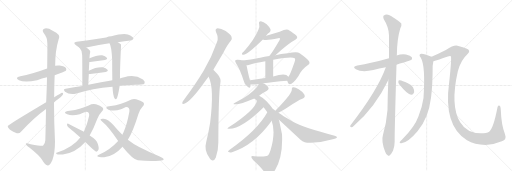
t = 0.00 s
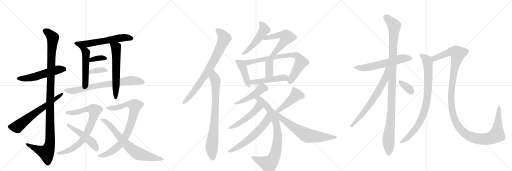
t = 5.11 s
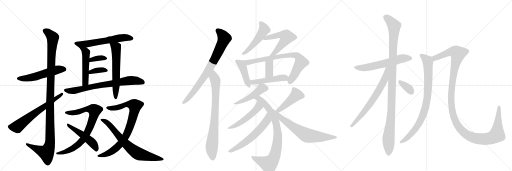
t = 10.22 s
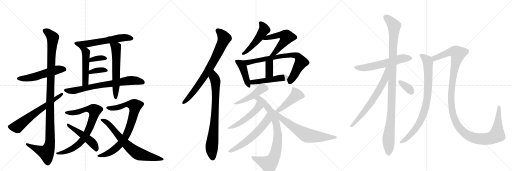
t = 15.33 s
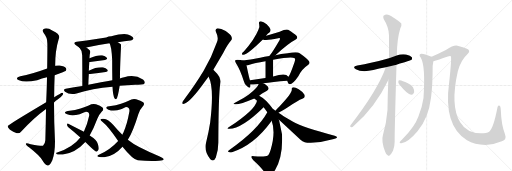
t = 20.44 s
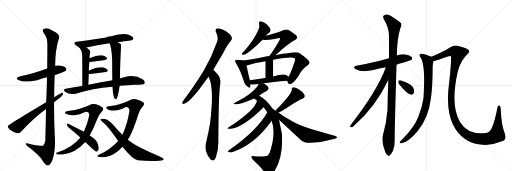
t = 25.55 s

The animated SVG that drew these frames (rendered in a browser with its animation timeline set to each time). Animation: 33 CSS @keyframes rules; one cycle of 25.55 s.

<svg version="1.1" viewBox="0 0 3072 1024" xmlns="http://www.w3.org/2000/svg">
  <g stroke="lightgray" stroke-dasharray="1,1" stroke-width="1" transform="scale(4, 4)">
    <line x1="0" y1="0" x2="256" y2="256"></line>
    <line x1="256" y1="0" x2="0" y2="256"></line>
    <line x1="128" y1="0" x2="128" y2="256"></line>
    <line x1="0" y1="128" x2="256" y2="128"></line>
    <line x1="256" y1="0" x2="512" y2="256"></line>
    <line x1="512" y1="0" x2="256" y2="256"></line>
    <line x1="384" y1="0" x2="384" y2="256"></line>
    <line x1="256" y1="128" x2="512" y2="128"></line>
    <line x1="512" y1="0" x2="768" y2="256"></line>
    <line x1="768" y1="0" x2="512" y2="256"></line>
    <line x1="640" y1="0" x2="640" y2="256"></line>
    <line x1="512" y1="128" x2="768" y2="128"></line>
  </g>
<g transform="scale(1, -1) translate(0, -850)">
   <style type="text/css">
    @keyframes keyframes0 {
      from {
       stroke: black;
       stroke-dashoffset: 538;
       stroke-width: 128;
       }
       64% {
       animation-timing-function: step-end;
       stroke: black;
       stroke-dashoffset: 0;
       stroke-width: 128;
       }
       to {
       stroke: black;
       stroke-width: 1024;
       }
       }
       #make-me-a-hanzi-animation-0 {
         animation: keyframes0 0.687826s both;
         animation-delay: 0.000000s;
         animation-timing-function: linear;
       }
    @keyframes keyframes1 {
      from {
       stroke: black;
       stroke-dashoffset: 1138;
       stroke-width: 128;
       }
       79% {
       animation-timing-function: step-end;
       stroke: black;
       stroke-dashoffset: 0;
       stroke-width: 128;
       }
       to {
       stroke: black;
       stroke-width: 1024;
       }
       }
       #make-me-a-hanzi-animation-1 {
         animation: keyframes1 1.176107s both;
         animation-delay: 0.687826s;
         animation-timing-function: linear;
       }
    @keyframes keyframes2 {
      from {
       stroke: black;
       stroke-dashoffset: 641;
       stroke-width: 128;
       }
       68% {
       animation-timing-function: step-end;
       stroke: black;
       stroke-dashoffset: 0;
       stroke-width: 128;
       }
       to {
       stroke: black;
       stroke-width: 1024;
       }
       }
       #make-me-a-hanzi-animation-2 {
         animation: keyframes2 0.771647s both;
         animation-delay: 1.863932s;
         animation-timing-function: linear;
       }
    @keyframes keyframes3 {
      from {
       stroke: black;
       stroke-dashoffset: 596;
       stroke-width: 128;
       }
       66% {
       animation-timing-function: step-end;
       stroke: black;
       stroke-dashoffset: 0;
       stroke-width: 128;
       }
       to {
       stroke: black;
       stroke-width: 1024;
       }
       }
       #make-me-a-hanzi-animation-3 {
         animation: keyframes3 0.735026s both;
         animation-delay: 2.635579s;
         animation-timing-function: linear;
       }
    @keyframes keyframes4 {
      from {
       stroke: black;
       stroke-dashoffset: 491;
       stroke-width: 128;
       }
       62% {
       animation-timing-function: step-end;
       stroke: black;
       stroke-dashoffset: 0;
       stroke-width: 128;
       }
       to {
       stroke: black;
       stroke-width: 1024;
       }
       }
       #make-me-a-hanzi-animation-4 {
         animation: keyframes4 0.649577s both;
         animation-delay: 3.370605s;
         animation-timing-function: linear;
       }
    @keyframes keyframes5 {
      from {
       stroke: black;
       stroke-dashoffset: 599;
       stroke-width: 128;
       }
       66% {
       animation-timing-function: step-end;
       stroke: black;
       stroke-dashoffset: 0;
       stroke-width: 128;
       }
       to {
       stroke: black;
       stroke-width: 1024;
       }
       }
       #make-me-a-hanzi-animation-5 {
         animation: keyframes5 0.737467s both;
         animation-delay: 4.020182s;
         animation-timing-function: linear;
       }
    @keyframes keyframes6 {
      from {
       stroke: black;
       stroke-dashoffset: 357;
       stroke-width: 128;
       }
       54% {
       animation-timing-function: step-end;
       stroke: black;
       stroke-dashoffset: 0;
       stroke-width: 128;
       }
       to {
       stroke: black;
       stroke-width: 1024;
       }
       }
       #make-me-a-hanzi-animation-6 {
         animation: keyframes6 0.540527s both;
         animation-delay: 4.757650s;
         animation-timing-function: linear;
       }
    @keyframes keyframes7 {
      from {
       stroke: black;
       stroke-dashoffset: 362;
       stroke-width: 128;
       }
       54% {
       animation-timing-function: step-end;
       stroke: black;
       stroke-dashoffset: 0;
       stroke-width: 128;
       }
       to {
       stroke: black;
       stroke-width: 1024;
       }
       }
       #make-me-a-hanzi-animation-7 {
         animation: keyframes7 0.544596s both;
         animation-delay: 5.298177s;
         animation-timing-function: linear;
       }
    @keyframes keyframes8 {
      from {
       stroke: black;
       stroke-dashoffset: 728;
       stroke-width: 128;
       }
       70% {
       animation-timing-function: step-end;
       stroke: black;
       stroke-dashoffset: 0;
       stroke-width: 128;
       }
       to {
       stroke: black;
       stroke-width: 1024;
       }
       }
       #make-me-a-hanzi-animation-8 {
         animation: keyframes8 0.842448s both;
         animation-delay: 5.842773s;
         animation-timing-function: linear;
       }
    @keyframes keyframes9 {
      from {
       stroke: black;
       stroke-dashoffset: 799;
       stroke-width: 128;
       }
       72% {
       animation-timing-function: step-end;
       stroke: black;
       stroke-dashoffset: 0;
       stroke-width: 128;
       }
       to {
       stroke: black;
       stroke-width: 1024;
       }
       }
       #make-me-a-hanzi-animation-9 {
         animation: keyframes9 0.900228s both;
         animation-delay: 6.685221s;
         animation-timing-function: linear;
       }
    @keyframes keyframes10 {
      from {
       stroke: black;
       stroke-dashoffset: 487;
       stroke-width: 128;
       }
       61% {
       animation-timing-function: step-end;
       stroke: black;
       stroke-dashoffset: 0;
       stroke-width: 128;
       }
       to {
       stroke: black;
       stroke-width: 1024;
       }
       }
       #make-me-a-hanzi-animation-10 {
         animation: keyframes10 0.646322s both;
         animation-delay: 7.585449s;
         animation-timing-function: linear;
       }
    @keyframes keyframes11 {
      from {
       stroke: black;
       stroke-dashoffset: 824;
       stroke-width: 128;
       }
       73% {
       animation-timing-function: step-end;
       stroke: black;
       stroke-dashoffset: 0;
       stroke-width: 128;
       }
       to {
       stroke: black;
       stroke-width: 1024;
       }
       }
       #make-me-a-hanzi-animation-11 {
         animation: keyframes11 0.920573s both;
         animation-delay: 8.231771s;
         animation-timing-function: linear;
       }
    @keyframes keyframes12 {
      from {
       stroke: black;
       stroke-dashoffset: 709;
       stroke-width: 128;
       }
       70% {
       animation-timing-function: step-end;
       stroke: black;
       stroke-dashoffset: 0;
       stroke-width: 128;
       }
       to {
       stroke: black;
       stroke-width: 1024;
       }
       }
       #make-me-a-hanzi-animation-12 {
         animation: keyframes12 0.826986s both;
         animation-delay: 9.152344s;
         animation-timing-function: linear;
       }
    @keyframes keyframes13 {
      from {
       stroke: black;
       stroke-dashoffset: 773;
       stroke-width: 128;
       }
       72% {
       animation-timing-function: step-end;
       stroke: black;
       stroke-dashoffset: 0;
       stroke-width: 128;
       }
       to {
       stroke: black;
       stroke-width: 1024;
       }
       }
       #make-me-a-hanzi-animation-13 {
         animation: keyframes13 0.879069s both;
         animation-delay: 9.979329s;
         animation-timing-function: linear;
       }
    @keyframes keyframes14 {
      from {
       stroke: black;
       stroke-dashoffset: 781;
       stroke-width: 128;
       }
       72% {
       animation-timing-function: step-end;
       stroke: black;
       stroke-dashoffset: 0;
       stroke-width: 128;
       }
       to {
       stroke: black;
       stroke-width: 1024;
       }
       }
       #make-me-a-hanzi-animation-14 {
         animation: keyframes14 0.885579s both;
         animation-delay: 10.858398s;
         animation-timing-function: linear;
       }
    @keyframes keyframes15 {
      from {
       stroke: black;
       stroke-dashoffset: 495;
       stroke-width: 128;
       }
       62% {
       animation-timing-function: step-end;
       stroke: black;
       stroke-dashoffset: 0;
       stroke-width: 128;
       }
       to {
       stroke: black;
       stroke-width: 1024;
       }
       }
       #make-me-a-hanzi-animation-15 {
         animation: keyframes15 0.652832s both;
         animation-delay: 11.743978s;
         animation-timing-function: linear;
       }
    @keyframes keyframes16 {
      from {
       stroke: black;
       stroke-dashoffset: 547;
       stroke-width: 128;
       }
       64% {
       animation-timing-function: step-end;
       stroke: black;
       stroke-dashoffset: 0;
       stroke-width: 128;
       }
       to {
       stroke: black;
       stroke-width: 1024;
       }
       }
       #make-me-a-hanzi-animation-16 {
         animation: keyframes16 0.695150s both;
         animation-delay: 12.396810s;
         animation-timing-function: linear;
       }
    @keyframes keyframes17 {
      from {
       stroke: black;
       stroke-dashoffset: 427;
       stroke-width: 128;
       }
       58% {
       animation-timing-function: step-end;
       stroke: black;
       stroke-dashoffset: 0;
       stroke-width: 128;
       }
       to {
       stroke: black;
       stroke-width: 1024;
       }
       }
       #make-me-a-hanzi-animation-17 {
         animation: keyframes17 0.597493s both;
         animation-delay: 13.091960s;
         animation-timing-function: linear;
       }
    @keyframes keyframes18 {
      from {
       stroke: black;
       stroke-dashoffset: 764;
       stroke-width: 128;
       }
       71% {
       animation-timing-function: step-end;
       stroke: black;
       stroke-dashoffset: 0;
       stroke-width: 128;
       }
       to {
       stroke: black;
       stroke-width: 1024;
       }
       }
       #make-me-a-hanzi-animation-18 {
         animation: keyframes18 0.871745s both;
         animation-delay: 13.689453s;
         animation-timing-function: linear;
       }
    @keyframes keyframes19 {
      from {
       stroke: black;
       stroke-dashoffset: 362;
       stroke-width: 128;
       }
       54% {
       animation-timing-function: step-end;
       stroke: black;
       stroke-dashoffset: 0;
       stroke-width: 128;
       }
       to {
       stroke: black;
       stroke-width: 1024;
       }
       }
       #make-me-a-hanzi-animation-19 {
         animation: keyframes19 0.544596s both;
         animation-delay: 14.561198s;
         animation-timing-function: linear;
       }
    @keyframes keyframes20 {
      from {
       stroke: black;
       stroke-dashoffset: 478;
       stroke-width: 128;
       }
       61% {
       animation-timing-function: step-end;
       stroke: black;
       stroke-dashoffset: 0;
       stroke-width: 128;
       }
       to {
       stroke: black;
       stroke-width: 1024;
       }
       }
       #make-me-a-hanzi-animation-20 {
         animation: keyframes20 0.638997s both;
         animation-delay: 15.105794s;
         animation-timing-function: linear;
       }
    @keyframes keyframes21 {
      from {
       stroke: black;
       stroke-dashoffset: 466;
       stroke-width: 128;
       }
       60% {
       animation-timing-function: step-end;
       stroke: black;
       stroke-dashoffset: 0;
       stroke-width: 128;
       }
       to {
       stroke: black;
       stroke-width: 1024;
       }
       }
       #make-me-a-hanzi-animation-21 {
         animation: keyframes21 0.629232s both;
         animation-delay: 15.744792s;
         animation-timing-function: linear;
       }
    @keyframes keyframes22 {
      from {
       stroke: black;
       stroke-dashoffset: 826;
       stroke-width: 128;
       }
       73% {
       animation-timing-function: step-end;
       stroke: black;
       stroke-dashoffset: 0;
       stroke-width: 128;
       }
       to {
       stroke: black;
       stroke-width: 1024;
       }
       }
       #make-me-a-hanzi-animation-22 {
         animation: keyframes22 0.922201s both;
         animation-delay: 16.374023s;
         animation-timing-function: linear;
       }
    @keyframes keyframes23 {
      from {
       stroke: black;
       stroke-dashoffset: 501;
       stroke-width: 128;
       }
       62% {
       animation-timing-function: step-end;
       stroke: black;
       stroke-dashoffset: 0;
       stroke-width: 128;
       }
       to {
       stroke: black;
       stroke-width: 1024;
       }
       }
       #make-me-a-hanzi-animation-23 {
         animation: keyframes23 0.657715s both;
         animation-delay: 17.296224s;
         animation-timing-function: linear;
       }
    @keyframes keyframes24 {
      from {
       stroke: black;
       stroke-dashoffset: 589;
       stroke-width: 128;
       }
       66% {
       animation-timing-function: step-end;
       stroke: black;
       stroke-dashoffset: 0;
       stroke-width: 128;
       }
       to {
       stroke: black;
       stroke-width: 1024;
       }
       }
       #make-me-a-hanzi-animation-24 {
         animation: keyframes24 0.729329s both;
         animation-delay: 17.953939s;
         animation-timing-function: linear;
       }
    @keyframes keyframes25 {
      from {
       stroke: black;
       stroke-dashoffset: 444;
       stroke-width: 128;
       }
       59% {
       animation-timing-function: step-end;
       stroke: black;
       stroke-dashoffset: 0;
       stroke-width: 128;
       }
       to {
       stroke: black;
       stroke-width: 1024;
       }
       }
       #make-me-a-hanzi-animation-25 {
         animation: keyframes25 0.611328s both;
         animation-delay: 18.683268s;
         animation-timing-function: linear;
       }
    @keyframes keyframes26 {
      from {
       stroke: black;
       stroke-dashoffset: 680;
       stroke-width: 128;
       }
       69% {
       animation-timing-function: step-end;
       stroke: black;
       stroke-dashoffset: 0;
       stroke-width: 128;
       }
       to {
       stroke: black;
       stroke-width: 1024;
       }
       }
       #make-me-a-hanzi-animation-26 {
         animation: keyframes26 0.803385s both;
         animation-delay: 19.294596s;
         animation-timing-function: linear;
       }
    @keyframes keyframes27 {
      from {
       stroke: black;
       stroke-dashoffset: 592;
       stroke-width: 128;
       }
       66% {
       animation-timing-function: step-end;
       stroke: black;
       stroke-dashoffset: 0;
       stroke-width: 128;
       }
       to {
       stroke: black;
       stroke-width: 1024;
       }
       }
       #make-me-a-hanzi-animation-27 {
         animation: keyframes27 0.731771s both;
         animation-delay: 20.097982s;
         animation-timing-function: linear;
       }
    @keyframes keyframes28 {
      from {
       stroke: black;
       stroke-dashoffset: 1095;
       stroke-width: 128;
       }
       78% {
       animation-timing-function: step-end;
       stroke: black;
       stroke-dashoffset: 0;
       stroke-width: 128;
       }
       to {
       stroke: black;
       stroke-width: 1024;
       }
       }
       #make-me-a-hanzi-animation-28 {
         animation: keyframes28 1.141113s both;
         animation-delay: 20.829753s;
         animation-timing-function: linear;
       }
    @keyframes keyframes29 {
      from {
       stroke: black;
       stroke-dashoffset: 673;
       stroke-width: 128;
       }
       69% {
       animation-timing-function: step-end;
       stroke: black;
       stroke-dashoffset: 0;
       stroke-width: 128;
       }
       to {
       stroke: black;
       stroke-width: 1024;
       }
       }
       #make-me-a-hanzi-animation-29 {
         animation: keyframes29 0.797689s both;
         animation-delay: 21.970866s;
         animation-timing-function: linear;
       }
    @keyframes keyframes30 {
      from {
       stroke: black;
       stroke-dashoffset: 345;
       stroke-width: 128;
       }
       53% {
       animation-timing-function: step-end;
       stroke: black;
       stroke-dashoffset: 0;
       stroke-width: 128;
       }
       to {
       stroke: black;
       stroke-width: 1024;
       }
       }
       #make-me-a-hanzi-animation-30 {
         animation: keyframes30 0.530762s both;
         animation-delay: 22.768555s;
         animation-timing-function: linear;
       }
    @keyframes keyframes31 {
      from {
       stroke: black;
       stroke-dashoffset: 848;
       stroke-width: 128;
       }
       73% {
       animation-timing-function: step-end;
       stroke: black;
       stroke-dashoffset: 0;
       stroke-width: 128;
       }
       to {
       stroke: black;
       stroke-width: 1024;
       }
       }
       #make-me-a-hanzi-animation-31 {
         animation: keyframes31 0.940104s both;
         animation-delay: 23.299316s;
         animation-timing-function: linear;
       }
    @keyframes keyframes32 {
      from {
       stroke: black;
       stroke-dashoffset: 1297;
       stroke-width: 128;
       }
       81% {
       animation-timing-function: step-end;
       stroke: black;
       stroke-dashoffset: 0;
       stroke-width: 128;
       }
       to {
       stroke: black;
       stroke-width: 1024;
       }
       }
       #make-me-a-hanzi-animation-32 {
         animation: keyframes32 1.305501s both;
         animation-delay: 24.239421s;
         animation-timing-function: linear;
       }
</style>
<path d="M 328 400 Q 392 424 394 425 Q 401 434 396 442 Q 389 454 358 458 Q 345 459 331 457 L 283 440 Q 190 406 122 393 Q 85 383 114 369 Q 150 354 223 370 Q 251 379 282 387 L 328 400 Z" fill="lightgray"></path> 
<path d="M 276 197 Q 275 113 272 9 Q 271 -13 258 -23 Q 252 -27 184 -15 Q 153 -3 155 -13 Q 156 -20 176 -34 Q 237 -82 253 -109 Q 271 -140 286 -142 Q 299 -143 314 -110 Q 330 -67 330 4 Q 324 119 324 236 L 325 267 Q 325 334 328 400 L 331 457 Q 331 548 352 616 Q 368 644 316 667 Q 285 686 265 679 Q 249 673 263 651 Q 284 626 284 592 Q 285 576 283 440 L 282 387 Q 281 323 277 238 L 276 197 Z" fill="lightgray"></path> 
<path d="M 277 238 Q 48 102 46 95 Q 46 86 60 73 Q 79 60 101 52 Q 116 48 126 60 Q 199 141 276 197 L 324 236 Q 334 246 348 255 Q 367 268 377 282 Q 383 295 372 294 Q 369 294 325 267 L 277 238 Z" fill="lightgray"></path> 
<path d="M 707 598 Q 747 604 783 608 Q 793 607 801 618 Q 802 628 782 638 Q 755 659 668 633 Q 652 632 637 626 Q 588 617 460 600 Q 435 596 454 581 L 477 565 C 486 559 489 560 518 566 Q 578 579 657 591 L 707 598 Z" fill="lightgray"></path> 
<path d="M 477 565 Q 492 550 493 521 Q 494 502 494 335 C 494 305 529 312 530 342 Q 531 376 533 407 L 533 427 Q 534 455 536 479 L 537 501 Q 537 513 539 527 Q 545 542 538 550 Q 528 560 518 566 C 493 583 458 588 477 565 Z" fill="lightgray"></path> 
<path d="M 719 380 Q 720 381 720 382 Q 719 412 724 528 Q 727 582 726 584 L 721 589 Q 714 595 707 598 C 681 613 645 618 657 591 Q 669 573 673 493 Q 673 433 674 370 L 675 331 Q 678 274 688 260 Q 692 254 698 257 Q 707 263 718 336 L 719 380 Z" fill="lightgray"></path> 
<path d="M 536 479 L 540 479 L 630 491 Q 648 495 641 504 Q 632 516 613 519 Q 585 522 537 501 C 509 489 506 479 536 479 Z" fill="lightgray"></path> 
<path d="M 533 407 L 541 407 Q 593 414 634 419 Q 652 422 645 432 Q 636 444 617 447 Q 578 450 533 427 C 506 414 503 407 533 407 Z" fill="lightgray"></path> 
<path d="M 718 336 Q 761 340 812 342 Q 831 343 847 344 Q 865 345 868 352 Q 872 362 858 374 Q 806 407 745 387 Q 732 384 719 380 L 674 370 Q 643 366 606 357 L 530 342 L 494 335 Q 445 328 394 318 Q 376 315 390 301 Q 417 280 459 290 Q 552 320 675 331 L 718 336 Z" fill="lightgray"></path> 
<path d="M 538 38 Q 562 80 584 139 Q 594 164 610 181 Q 626 194 615 206 Q 603 216 576 225 Q 555 231 532 218 Q 511 209 483 200 Q 455 191 407 185 Q 394 184 390 178 Q 387 172 403 165 Q 434 153 478 166 Q 509 181 516 181 Q 538 181 535 157 Q 523 102 503 60 L 482 26 Q 436 -34 343 -64 Q 331 -68 342 -74 Q 346 -78 377 -76 Q 452 -67 512 -1 L 538 38 Z" fill="lightgray"></path> 
<path d="M 512 -1 Q 566 -55 577 -59 Q 584 -59 588 -52 Q 597 -42 587 -13 Q 581 12 538 38 L 503 60 Q 500 61 498 63 Q 441 94 410 109 Q 403 113 402 104 Q 402 95 410 88 Q 444 61 482 26 L 512 -1 Z" fill="lightgray"></path> 
<path d="M 709 5 Q 657 -52 590 -79 Q 578 -85 590 -90 Q 594 -94 625 -92 Q 685 -86 735 -29 L 767 12 Q 798 61 830 166 Q 839 193 855 210 Q 871 226 859 237 Q 846 247 817 255 Q 795 261 772 246 Q 753 237 726 229 Q 699 220 655 213 Q 642 212 638 206 Q 635 200 651 193 Q 682 181 726 195 Q 751 208 756 209 Q 781 208 776 180 Q 763 105 740 55 Q 736 49 734 42 L 709 5 Z" fill="lightgray"></path> 
<path d="M 735 -29 Q 798 -107 827 -110 Q 897 -117 954 -113 Q 984 -112 982 -103 Q 982 -99 955 -86 Q 820 -32 767 12 L 734 42 Q 707 69 680 101 Q 650 135 621 138 Q 606 139 603 135 Q 602 131 614 120 Q 647 95 709 5 L 735 -29 Z" fill="lightgray"></path> 
<path d="M 1280 433 L 1340 534 Q 1364 582 1385 606 Q 1395 616 1389 631 Q 1385 644 1354 665 Q 1326 681 1306 681 Q 1287 678 1297 656 Q 1313 626 1302 599 Q 1271 509 1221 425 Q 1172 344 1105 254 Q 1095 242 1094 236 Q 1091 224 1105 228 Q 1141 237 1231 363 L 1251 390 L 1280 433 Z" fill="lightgray"></path> 
<path d="M 1251 390 Q 1252 390 1253 388 Q 1286 322 1261 116 Q 1252 58 1237 -3 Q 1222 -52 1259 -100 Q 1260 -103 1264 -106 Q 1283 -122 1295 -94 Q 1310 -52 1310 -4 Q 1311 285 1322 351 Q 1329 381 1303 409 L 1280 433 C 1259 455 1238 417 1251 390 Z" fill="lightgray"></path> 
<path d="M 1596 636 Q 1606 651 1618 657 Q 1625 664 1623 676 Q 1620 686 1600 706 Q 1581 722 1565 724 Q 1550 724 1555 706 Q 1564 685 1517 611 Q 1495 578 1463 542 Q 1454 535 1452 530 Q 1449 521 1460 522 Q 1487 525 1577 614 L 1596 636 Z" fill="lightgray"></path> 
<path d="M 1653 520 Q 1734 593 1772 612 Q 1790 622 1779 636 Q 1766 649 1729 672 Q 1716 678 1678 661 Q 1599 637 1596 636 C 1567 627 1549 622 1577 614 Q 1595 605 1669 621 Q 1676 624 1679 621 Q 1682 618 1677 610 Q 1640 546 1617 516 Q 1616 516 1616 515 C 1598 491 1631 500 1653 520 Z" fill="lightgray"></path> 
<path d="M 1456 488 Q 1444 492 1426 492 Q 1416 493 1412 489 Q 1408 483 1417 470 Q 1442 431 1462 366 Q 1466 347 1481 335 Q 1499 317 1502 331 Q 1503 337 1503 344 L 1500 369 Q 1496 378 1479 460 C 1474 483 1474 483 1456 488 Z" fill="lightgray"></path> 
<path d="M 1724 367 Q 1724 366 1725 362 Q 1728 347 1739 346 Q 1757 346 1790 394 Q 1811 437 1846 460 Q 1865 470 1852 487 Q 1839 503 1798 532 Q 1783 544 1726 531 Q 1684 527 1653 520 L 1616 515 Q 1586 511 1561 505 Q 1500 493 1456 488 C 1426 484 1449 456 1479 460 Q 1486 460 1492 461 Q 1528 473 1592 484 L 1639 492 Q 1747 513 1768 502 Q 1774 498 1767 478 Q 1742 406 1732 392 Q 1731 392 1731 391 C 1721 374 1721 374 1724 367 Z" fill="lightgray"></path> 
<path d="M 1639 392 L 1639 492 C 1639 522 1592 514 1592 484 L 1592 383 C 1592 353 1639 362 1639 392 Z" fill="lightgray"></path> 
<path d="M 1579 351 Q 1634 361 1724 367 C 1754 369 1755 373 1731 391 Q 1725 395 1718 401 Q 1697 411 1639 392 L 1592 383 L 1501 370 Q 1500 370 1500 369 C 1471 361 1473 344 1503 344 Q 1504 343 1552 347 L 1579 351 Z" fill="lightgray"></path> 
<path d="M 1555 277 Q 1567 289 1602 307 Q 1612 314 1612 322 Q 1611 332 1593 344 Q 1586 348 1579 351 C 1558 361 1558 361 1552 347 Q 1546 325 1493 284 Q 1472 268 1410 235 Q 1391 226 1412 225 Q 1440 224 1526 260 L 1555 277 Z" fill="lightgray"></path> 
<path d="M 1639 195 Q 1597 256 1555 277 C 1529 292 1503 279 1526 260 Q 1533 254 1542 247 L 1582 207 L 1604 177 L 1630 126 Q 1655 57 1624 -48 Q 1614 -81 1604 -84 Q 1595 -90 1525 -87 Q 1509 -83 1508 -90 Q 1507 -97 1520 -110 Q 1568 -153 1587 -183 Q 1600 -201 1615 -197 Q 1633 -196 1650 -171 Q 1699 -87 1692 45 L 1674 132 L 1639 195 Z" fill="lightgray"></path> 
<path d="M 1542 247 Q 1532 192 1372 87 Q 1356 77 1376 78 Q 1451 78 1582 207 C 1603 228 1550 276 1542 247 Z" fill="lightgray"></path> 
<path d="M 1604 177 Q 1544 68 1376 -49 Q 1363 -59 1372 -61 Q 1379 -65 1392 -62 Q 1524 -20 1627 122 Q 1628 125 1630 126 C 1648 150 1619 203 1604 177 Z" fill="lightgray"></path> 
<path d="M 1671 174 Q 1704 193 1727 208 Q 1788 250 1814 259 Q 1835 266 1826 284 Q 1816 300 1792 315 Q 1771 328 1760 327 Q 1748 326 1751 314 Q 1751 290 1678 214 Q 1665 202 1652 187 C 1632 165 1645 159 1671 174 Z" fill="lightgray"></path> 
<path d="M 1674 132 L 1803 13 Q 1828 -8 1865 -6 Q 1934 -3 2003 17 Q 2021 21 2022 26 Q 2023 33 2008 37 Q 1825 82 1753 123 L 1702 153 Q 1684 166 1671 174 L 1652 187 Q 1645 193 1639 195 C 1613 210 1652 152 1674 132 Z" fill="lightgray"></path> 
<path d="M 2379 463 Q 2466 490 2468 491 Q 2475 498 2471 507 Q 2464 517 2436 524 Q 2408 528 2380 518 L 2334 501 Q 2226 470 2144 458 Q 2110 451 2135 436 Q 2171 415 2240 431 Q 2274 440 2315 447 L 2379 463 Z" fill="lightgray"></path> 
<path d="M 2330 371 Q 2326 286 2325 191 Q 2319 115 2298 43 Q 2286 4 2311 -59 Q 2318 -78 2326 -81 Q 2332 -88 2340 -79 Q 2347 -75 2358 -54 Q 2368 -29 2368 2 Q 2367 50 2379 463 L 2380 518 Q 2380 519 2381 520 Q 2382 617 2402 681 Q 2411 697 2408 710 Q 2401 720 2346 755 Q 2322 773 2301 757 Q 2297 753 2302 737 Q 2333 688 2334 639 Q 2334 575 2334 501 L 2330 371 Z" fill="lightgray"></path> 
<path d="M 2315 447 Q 2266 309 2102 98 Q 2098 88 2108 88 Q 2114 87 2122 95 Q 2251 206 2330 371 C 2379 472 2325 475 2315 447 Z" fill="lightgray"></path> 
<path d="M 2395 346 Q 2443 286 2467 283 Q 2479 282 2485 298 Q 2486 310 2478 327 Q 2468 343 2447 351 Q 2413 367 2399 369 Q 2390 370 2390 361 Q 2389 354 2395 346 Z" fill="lightgray"></path> 
<path d="M 2589 510 Q 2541 531 2527 529 Q 2509 525 2524 506 Q 2554 458 2541 263 Q 2534 212 2511 153 Q 2489 90 2414 15 Q 2401 3 2398 -3 Q 2397 -10 2408 -9 Q 2447 -6 2505 63 Q 2571 141 2586 264 Q 2596 340 2596 455 Q 2599 474 2600 484 C 2603 504 2603 504 2589 510 Z" fill="lightgray"></path> 
<path d="M 3011 3 Q 3042 13 3030 46 Q 3008 101 3005 188 Q 3004 213 2998 217 Q 2988 223 2985 207 Q 2961 81 2935 61 Q 2920 51 2885 51 Q 2801 51 2761 117 Q 2700 217 2747 424 Q 2766 491 2804 525 Q 2829 549 2798 560 Q 2782 567 2745 577 Q 2724 583 2675 551 Q 2626 526 2589 510 C 2562 498 2571 476 2600 484 Q 2628 491 2687 512 Q 2699 518 2705 514 Q 2711 505 2695 356 Q 2659 98 2802 9 Q 2847 -18 2913 -19 Q 2962 -18 3011 3 Z" fill="lightgray"></path> 
      <clipPath id="make-me-a-hanzi-clip-0">
      <path d="M 328 400 Q 392 424 394 425 Q 401 434 396 442 Q 389 454 358 458 Q 345 459 331 457 L 283 440 Q 190 406 122 393 Q 85 383 114 369 Q 150 354 223 370 Q 251 379 282 387 L 328 400 Z" fill="lightgray"></path>
      </clipPath>
      <path clip-path="url(#make-me-a-hanzi-clip-0)" d="M 115 382 L 173 383 L 340 432 L 363 437 L 389 433 " fill="none" id="make-me-a-hanzi-animation-0" stroke-dasharray="410 820" stroke-linecap="round"></path>

      <clipPath id="make-me-a-hanzi-clip-1">
      <path d="M 276 197 Q 275 113 272 9 Q 271 -13 258 -23 Q 252 -27 184 -15 Q 153 -3 155 -13 Q 156 -20 176 -34 Q 237 -82 253 -109 Q 271 -140 286 -142 Q 299 -143 314 -110 Q 330 -67 330 4 Q 324 119 324 236 L 325 267 Q 325 334 328 400 L 331 457 Q 331 548 352 616 Q 368 644 316 667 Q 285 686 265 679 Q 249 673 263 651 Q 284 626 284 592 Q 285 576 283 440 L 282 387 Q 281 323 277 238 L 276 197 Z" fill="lightgray"></path>
      </clipPath>
      <path clip-path="url(#make-me-a-hanzi-clip-1)" d="M 272 664 L 297 649 L 317 619 L 302 324 L 301 -4 L 294 -35 L 278 -65 L 161 -15 " fill="none" id="make-me-a-hanzi-animation-1" stroke-dasharray="1010 2020" stroke-linecap="round"></path>

      <clipPath id="make-me-a-hanzi-clip-2">
      <path d="M 277 238 Q 48 102 46 95 Q 46 86 60 73 Q 79 60 101 52 Q 116 48 126 60 Q 199 141 276 197 L 324 236 Q 334 246 348 255 Q 367 268 377 282 Q 383 295 372 294 Q 369 294 325 267 L 277 238 Z" fill="lightgray"></path>
      </clipPath>
      <path clip-path="url(#make-me-a-hanzi-clip-2)" d="M 52 91 L 105 90 L 203 170 L 372 287 " fill="none" id="make-me-a-hanzi-animation-2" stroke-dasharray="513 1026" stroke-linecap="round"></path>

      <clipPath id="make-me-a-hanzi-clip-3">
      <path d="M 707 598 Q 747 604 783 608 Q 793 607 801 618 Q 802 628 782 638 Q 755 659 668 633 Q 652 632 637 626 Q 588 617 460 600 Q 435 596 454 581 L 477 565 C 486 559 489 560 518 566 Q 578 579 657 591 L 707 598 Z" fill="lightgray"></path>
      </clipPath>
      <path clip-path="url(#make-me-a-hanzi-clip-3)" d="M 456 591 L 481 584 L 521 587 L 734 625 L 791 620 " fill="none" id="make-me-a-hanzi-animation-3" stroke-dasharray="468 936" stroke-linecap="round"></path>

      <clipPath id="make-me-a-hanzi-clip-4">
      <path d="M 477 565 Q 492 550 493 521 Q 494 502 494 335 C 494 305 529 312 530 342 Q 531 376 533 407 L 533 427 Q 534 455 536 479 L 537 501 Q 537 513 539 527 Q 545 542 538 550 Q 528 560 518 566 C 493 583 458 588 477 565 Z" fill="lightgray"></path>
      </clipPath>
      <path clip-path="url(#make-me-a-hanzi-clip-4)" d="M 484 561 L 516 537 L 513 363 L 498 348 " fill="none" id="make-me-a-hanzi-animation-4" stroke-dasharray="363 726" stroke-linecap="round"></path>

      <clipPath id="make-me-a-hanzi-clip-5">
      <path d="M 719 380 Q 720 381 720 382 Q 719 412 724 528 Q 727 582 726 584 L 721 589 Q 714 595 707 598 C 681 613 645 618 657 591 Q 669 573 673 493 Q 673 433 674 370 L 675 331 Q 678 274 688 260 Q 692 254 698 257 Q 707 263 718 336 L 719 380 Z" fill="lightgray"></path>
      </clipPath>
      <path clip-path="url(#make-me-a-hanzi-clip-5)" d="M 663 590 L 692 570 L 698 541 L 694 263 " fill="none" id="make-me-a-hanzi-animation-5" stroke-dasharray="471 942" stroke-linecap="round"></path>

      <clipPath id="make-me-a-hanzi-clip-6">
      <path d="M 536 479 L 540 479 L 630 491 Q 648 495 641 504 Q 632 516 613 519 Q 585 522 537 501 C 509 489 506 479 536 479 Z" fill="lightgray"></path>
      </clipPath>
      <path clip-path="url(#make-me-a-hanzi-clip-6)" d="M 538 484 L 550 495 L 583 502 L 617 504 L 633 499 " fill="none" id="make-me-a-hanzi-animation-6" stroke-dasharray="229 458" stroke-linecap="round"></path>

      <clipPath id="make-me-a-hanzi-clip-7">
      <path d="M 533 407 L 541 407 Q 593 414 634 419 Q 652 422 645 432 Q 636 444 617 447 Q 578 450 533 427 C 506 414 503 407 533 407 Z" fill="lightgray"></path>
      </clipPath>
      <path clip-path="url(#make-me-a-hanzi-clip-7)" d="M 537 412 L 547 420 L 586 430 L 621 432 L 638 427 " fill="none" id="make-me-a-hanzi-animation-7" stroke-dasharray="234 468" stroke-linecap="round"></path>

      <clipPath id="make-me-a-hanzi-clip-8">
      <path d="M 718 336 Q 761 340 812 342 Q 831 343 847 344 Q 865 345 868 352 Q 872 362 858 374 Q 806 407 745 387 Q 732 384 719 380 L 674 370 Q 643 366 606 357 L 530 342 L 494 335 Q 445 328 394 318 Q 376 315 390 301 Q 417 280 459 290 Q 552 320 675 331 L 718 336 Z" fill="lightgray"></path>
      </clipPath>
      <path clip-path="url(#make-me-a-hanzi-clip-8)" d="M 392 309 L 448 308 L 571 335 L 784 368 L 858 357 " fill="none" id="make-me-a-hanzi-animation-8" stroke-dasharray="600 1200" stroke-linecap="round"></path>

      <clipPath id="make-me-a-hanzi-clip-9">
      <path d="M 538 38 Q 562 80 584 139 Q 594 164 610 181 Q 626 194 615 206 Q 603 216 576 225 Q 555 231 532 218 Q 511 209 483 200 Q 455 191 407 185 Q 394 184 390 178 Q 387 172 403 165 Q 434 153 478 166 Q 509 181 516 181 Q 538 181 535 157 Q 523 102 503 60 L 482 26 Q 436 -34 343 -64 Q 331 -68 342 -74 Q 346 -78 377 -76 Q 452 -67 512 -1 L 538 38 Z" fill="lightgray"></path>
      </clipPath>
      <path clip-path="url(#make-me-a-hanzi-clip-9)" d="M 396 176 L 437 174 L 521 197 L 550 196 L 568 188 L 558 140 L 536 80 L 492 6 L 458 -26 L 409 -54 L 347 -69 " fill="none" id="make-me-a-hanzi-animation-9" stroke-dasharray="671 1342" stroke-linecap="round"></path>

      <clipPath id="make-me-a-hanzi-clip-10">
      <path d="M 512 -1 Q 566 -55 577 -59 Q 584 -59 588 -52 Q 597 -42 587 -13 Q 581 12 538 38 L 503 60 Q 500 61 498 63 Q 441 94 410 109 Q 403 113 402 104 Q 402 95 410 88 Q 444 61 482 26 L 512 -1 Z" fill="lightgray"></path>
      </clipPath>
      <path clip-path="url(#make-me-a-hanzi-clip-10)" d="M 409 101 L 545 3 L 570 -27 L 579 -50 " fill="none" id="make-me-a-hanzi-animation-10" stroke-dasharray="359 718" stroke-linecap="round"></path>

      <clipPath id="make-me-a-hanzi-clip-11">
      <path d="M 709 5 Q 657 -52 590 -79 Q 578 -85 590 -90 Q 594 -94 625 -92 Q 685 -86 735 -29 L 767 12 Q 798 61 830 166 Q 839 193 855 210 Q 871 226 859 237 Q 846 247 817 255 Q 795 261 772 246 Q 753 237 726 229 Q 699 220 655 213 Q 642 212 638 206 Q 635 200 651 193 Q 682 181 726 195 Q 751 208 756 209 Q 781 208 776 180 Q 763 105 740 55 Q 736 49 734 42 L 709 5 Z" fill="lightgray"></path>
      </clipPath>
      <path clip-path="url(#make-me-a-hanzi-clip-11)" d="M 644 204 L 698 205 L 762 225 L 793 224 L 810 216 L 787 113 L 746 20 L 714 -22 L 679 -52 L 643 -72 L 595 -84 " fill="none" id="make-me-a-hanzi-animation-11" stroke-dasharray="696 1392" stroke-linecap="round"></path>

      <clipPath id="make-me-a-hanzi-clip-12">
      <path d="M 735 -29 Q 798 -107 827 -110 Q 897 -117 954 -113 Q 984 -112 982 -103 Q 982 -99 955 -86 Q 820 -32 767 12 L 734 42 Q 707 69 680 101 Q 650 135 621 138 Q 606 139 603 135 Q 602 131 614 120 Q 647 95 709 5 L 735 -29 Z" fill="lightgray"></path>
      </clipPath>
      <path clip-path="url(#make-me-a-hanzi-clip-12)" d="M 607 133 L 653 105 L 719 25 L 807 -57 L 855 -80 L 975 -103 " fill="none" id="make-me-a-hanzi-animation-12" stroke-dasharray="581 1162" stroke-linecap="round"></path>

      <clipPath id="make-me-a-hanzi-clip-13">
      <path d="M 1280 433 L 1340 534 Q 1364 582 1385 606 Q 1395 616 1389 631 Q 1385 644 1354 665 Q 1326 681 1306 681 Q 1287 678 1297 656 Q 1313 626 1302 599 Q 1271 509 1221 425 Q 1172 344 1105 254 Q 1095 242 1094 236 Q 1091 224 1105 228 Q 1141 237 1231 363 L 1251 390 L 1280 433 Z" fill="lightgray"></path>
      </clipPath>
      <path clip-path="url(#make-me-a-hanzi-clip-13)" d="M 1307 666 L 1335 640 L 1345 619 L 1312 542 L 1209 364 L 1139 272 L 1103 237 " fill="none" id="make-me-a-hanzi-animation-13" stroke-dasharray="645 1290" stroke-linecap="round"></path>

      <clipPath id="make-me-a-hanzi-clip-14">
      <path d="M 1251 390 Q 1252 390 1253 388 Q 1286 322 1261 116 Q 1252 58 1237 -3 Q 1222 -52 1259 -100 Q 1260 -103 1264 -106 Q 1283 -122 1295 -94 Q 1310 -52 1310 -4 Q 1311 285 1322 351 Q 1329 381 1303 409 L 1280 433 C 1259 455 1238 417 1251 390 Z" fill="lightgray"></path>
      </clipPath>
      <path clip-path="url(#make-me-a-hanzi-clip-14)" d="M 1280 425 L 1283 392 L 1294 361 L 1294 259 L 1286 101 L 1270 -44 L 1276 -97 " fill="none" id="make-me-a-hanzi-animation-14" stroke-dasharray="653 1306" stroke-linecap="round"></path>

      <clipPath id="make-me-a-hanzi-clip-15">
      <path d="M 1596 636 Q 1606 651 1618 657 Q 1625 664 1623 676 Q 1620 686 1600 706 Q 1581 722 1565 724 Q 1550 724 1555 706 Q 1564 685 1517 611 Q 1495 578 1463 542 Q 1454 535 1452 530 Q 1449 521 1460 522 Q 1487 525 1577 614 L 1596 636 Z" fill="lightgray"></path>
      </clipPath>
      <path clip-path="url(#make-me-a-hanzi-clip-15)" d="M 1564 713 L 1580 692 L 1585 674 L 1553 621 L 1525 588 L 1459 529 " fill="none" id="make-me-a-hanzi-animation-15" stroke-dasharray="367 734" stroke-linecap="round"></path>

      <clipPath id="make-me-a-hanzi-clip-16">
      <path d="M 1653 520 Q 1734 593 1772 612 Q 1790 622 1779 636 Q 1766 649 1729 672 Q 1716 678 1678 661 Q 1599 637 1596 636 C 1567 627 1549 622 1577 614 Q 1595 605 1669 621 Q 1676 624 1679 621 Q 1682 618 1677 610 Q 1640 546 1617 516 Q 1616 516 1616 515 C 1598 491 1631 500 1653 520 Z" fill="lightgray"></path>
      </clipPath>
      <path clip-path="url(#make-me-a-hanzi-clip-16)" d="M 1583 619 L 1674 641 L 1696 641 L 1720 629 L 1701 595 L 1652 537 L 1623 519 " fill="none" id="make-me-a-hanzi-animation-16" stroke-dasharray="419 838" stroke-linecap="round"></path>

      <clipPath id="make-me-a-hanzi-clip-17">
      <path d="M 1456 488 Q 1444 492 1426 492 Q 1416 493 1412 489 Q 1408 483 1417 470 Q 1442 431 1462 366 Q 1466 347 1481 335 Q 1499 317 1502 331 Q 1503 337 1503 344 L 1500 369 Q 1496 378 1479 460 C 1474 483 1474 483 1456 488 Z" fill="lightgray"></path>
      </clipPath>
      <path clip-path="url(#make-me-a-hanzi-clip-17)" d="M 1420 484 L 1444 469 L 1457 449 L 1492 335 " fill="none" id="make-me-a-hanzi-animation-17" stroke-dasharray="299 598" stroke-linecap="round"></path>

      <clipPath id="make-me-a-hanzi-clip-18">
      <path d="M 1724 367 Q 1724 366 1725 362 Q 1728 347 1739 346 Q 1757 346 1790 394 Q 1811 437 1846 460 Q 1865 470 1852 487 Q 1839 503 1798 532 Q 1783 544 1726 531 Q 1684 527 1653 520 L 1616 515 Q 1586 511 1561 505 Q 1500 493 1456 488 C 1426 484 1449 456 1479 460 Q 1486 460 1492 461 Q 1528 473 1592 484 L 1639 492 Q 1747 513 1768 502 Q 1774 498 1767 478 Q 1742 406 1732 392 Q 1731 392 1731 391 C 1721 374 1721 374 1724 367 Z" fill="lightgray"></path>
      </clipPath>
      <path clip-path="url(#make-me-a-hanzi-clip-18)" d="M 1463 486 L 1486 476 L 1703 517 L 1761 521 L 1785 515 L 1802 492 L 1805 475 L 1740 359 " fill="none" id="make-me-a-hanzi-animation-18" stroke-dasharray="636 1272" stroke-linecap="round"></path>

      <clipPath id="make-me-a-hanzi-clip-19">
      <path d="M 1639 392 L 1639 492 C 1639 522 1592 514 1592 484 L 1592 383 C 1592 353 1639 362 1639 392 Z" fill="lightgray"></path>
      </clipPath>
      <path clip-path="url(#make-me-a-hanzi-clip-19)" d="M 1632 485 L 1615 462 L 1616 412 L 1599 390 " fill="none" id="make-me-a-hanzi-animation-19" stroke-dasharray="234 468" stroke-linecap="round"></path>

      <clipPath id="make-me-a-hanzi-clip-20">
      <path d="M 1579 351 Q 1634 361 1724 367 C 1754 369 1755 373 1731 391 Q 1725 395 1718 401 Q 1697 411 1639 392 L 1592 383 L 1501 370 Q 1500 370 1500 369 C 1471 361 1473 344 1503 344 Q 1504 343 1552 347 L 1579 351 Z" fill="lightgray"></path>
      </clipPath>
      <path clip-path="url(#make-me-a-hanzi-clip-20)" d="M 1505 351 L 1526 360 L 1723 387 " fill="none" id="make-me-a-hanzi-animation-20" stroke-dasharray="350 700" stroke-linecap="round"></path>

      <clipPath id="make-me-a-hanzi-clip-21">
      <path d="M 1555 277 Q 1567 289 1602 307 Q 1612 314 1612 322 Q 1611 332 1593 344 Q 1586 348 1579 351 C 1558 361 1558 361 1552 347 Q 1546 325 1493 284 Q 1472 268 1410 235 Q 1391 226 1412 225 Q 1440 224 1526 260 L 1555 277 Z" fill="lightgray"></path>
      </clipPath>
      <path clip-path="url(#make-me-a-hanzi-clip-21)" d="M 1599 322 L 1570 322 L 1509 272 L 1416 231 " fill="none" id="make-me-a-hanzi-animation-21" stroke-dasharray="338 676" stroke-linecap="round"></path>

      <clipPath id="make-me-a-hanzi-clip-22">
      <path d="M 1639 195 Q 1597 256 1555 277 C 1529 292 1503 279 1526 260 Q 1533 254 1542 247 L 1582 207 L 1604 177 L 1630 126 Q 1655 57 1624 -48 Q 1614 -81 1604 -84 Q 1595 -90 1525 -87 Q 1509 -83 1508 -90 Q 1507 -97 1520 -110 Q 1568 -153 1587 -183 Q 1600 -201 1615 -197 Q 1633 -196 1650 -171 Q 1699 -87 1692 45 L 1674 132 L 1639 195 Z" fill="lightgray"></path>
      </clipPath>
      <path clip-path="url(#make-me-a-hanzi-clip-22)" d="M 1532 260 L 1555 258 L 1619 191 L 1655 121 L 1667 35 L 1651 -76 L 1641 -101 L 1613 -134 L 1515 -93 " fill="none" id="make-me-a-hanzi-animation-22" stroke-dasharray="698 1396" stroke-linecap="round"></path>

      <clipPath id="make-me-a-hanzi-clip-23">
      <path d="M 1542 247 Q 1532 192 1372 87 Q 1356 77 1376 78 Q 1451 78 1582 207 C 1603 228 1550 276 1542 247 Z" fill="lightgray"></path>
      </clipPath>
      <path clip-path="url(#make-me-a-hanzi-clip-23)" d="M 1547 242 L 1548 206 L 1516 171 L 1439 113 L 1380 85 " fill="none" id="make-me-a-hanzi-animation-23" stroke-dasharray="373 746" stroke-linecap="round"></path>

      <clipPath id="make-me-a-hanzi-clip-24">
      <path d="M 1604 177 Q 1544 68 1376 -49 Q 1363 -59 1372 -61 Q 1379 -65 1392 -62 Q 1524 -20 1627 122 Q 1628 125 1630 126 C 1648 150 1619 203 1604 177 Z" fill="lightgray"></path>
      </clipPath>
      <path clip-path="url(#make-me-a-hanzi-clip-24)" d="M 1605 169 L 1600 127 L 1538 53 L 1445 -21 L 1378 -56 " fill="none" id="make-me-a-hanzi-animation-24" stroke-dasharray="461 922" stroke-linecap="round"></path>

      <clipPath id="make-me-a-hanzi-clip-25">
      <path d="M 1671 174 Q 1704 193 1727 208 Q 1788 250 1814 259 Q 1835 266 1826 284 Q 1816 300 1792 315 Q 1771 328 1760 327 Q 1748 326 1751 314 Q 1751 290 1678 214 Q 1665 202 1652 187 C 1632 165 1645 159 1671 174 Z" fill="lightgray"></path>
      </clipPath>
      <path clip-path="url(#make-me-a-hanzi-clip-25)" d="M 1763 315 L 1778 282 L 1683 197 L 1660 189 " fill="none" id="make-me-a-hanzi-animation-25" stroke-dasharray="316 632" stroke-linecap="round"></path>

      <clipPath id="make-me-a-hanzi-clip-26">
      <path d="M 1674 132 L 1803 13 Q 1828 -8 1865 -6 Q 1934 -3 2003 17 Q 2021 21 2022 26 Q 2023 33 2008 37 Q 1825 82 1753 123 L 1702 153 Q 1684 166 1671 174 L 1652 187 Q 1645 193 1639 195 C 1613 210 1652 152 1674 132 Z" fill="lightgray"></path>
      </clipPath>
      <path clip-path="url(#make-me-a-hanzi-clip-26)" d="M 1645 190 L 1691 139 L 1833 43 L 1900 30 L 2016 27 " fill="none" id="make-me-a-hanzi-animation-26" stroke-dasharray="552 1104" stroke-linecap="round"></path>

      <clipPath id="make-me-a-hanzi-clip-27">
      <path d="M 2379 463 Q 2466 490 2468 491 Q 2475 498 2471 507 Q 2464 517 2436 524 Q 2408 528 2380 518 L 2334 501 Q 2226 470 2144 458 Q 2110 451 2135 436 Q 2171 415 2240 431 Q 2274 440 2315 447 L 2379 463 Z" fill="lightgray"></path>
      </clipPath>
      <path clip-path="url(#make-me-a-hanzi-clip-27)" d="M 2137 448 L 2157 443 L 2208 447 L 2416 501 L 2452 503 L 2464 498 " fill="none" id="make-me-a-hanzi-animation-27" stroke-dasharray="464 928" stroke-linecap="round"></path>

      <clipPath id="make-me-a-hanzi-clip-28">
      <path d="M 2330 371 Q 2326 286 2325 191 Q 2319 115 2298 43 Q 2286 4 2311 -59 Q 2318 -78 2326 -81 Q 2332 -88 2340 -79 Q 2347 -75 2358 -54 Q 2368 -29 2368 2 Q 2367 50 2379 463 L 2380 518 Q 2380 519 2381 520 Q 2382 617 2402 681 Q 2411 697 2408 710 Q 2401 720 2346 755 Q 2322 773 2301 757 Q 2297 753 2302 737 Q 2333 688 2334 639 Q 2334 575 2334 501 L 2330 371 Z" fill="lightgray"></path>
      </clipPath>
      <path clip-path="url(#make-me-a-hanzi-clip-28)" d="M 2313 750 L 2365 695 L 2349 194 L 2331 19 L 2331 -67 " fill="none" id="make-me-a-hanzi-animation-28" stroke-dasharray="967 1934" stroke-linecap="round"></path>

      <clipPath id="make-me-a-hanzi-clip-29">
      <path d="M 2315 447 Q 2266 309 2102 98 Q 2098 88 2108 88 Q 2114 87 2122 95 Q 2251 206 2330 371 C 2379 472 2325 475 2315 447 Z" fill="lightgray"></path>
      </clipPath>
      <path clip-path="url(#make-me-a-hanzi-clip-29)" d="M 2329 445 L 2321 439 L 2308 373 L 2270 303 L 2210 212 L 2112 97 " fill="none" id="make-me-a-hanzi-animation-29" stroke-dasharray="545 1090" stroke-linecap="round"></path>

      <clipPath id="make-me-a-hanzi-clip-30">
      <path d="M 2395 346 Q 2443 286 2467 283 Q 2479 282 2485 298 Q 2486 310 2478 327 Q 2468 343 2447 351 Q 2413 367 2399 369 Q 2390 370 2390 361 Q 2389 354 2395 346 Z" fill="lightgray"></path>
      </clipPath>
      <path clip-path="url(#make-me-a-hanzi-clip-30)" d="M 2401 358 L 2450 322 L 2467 300 " fill="none" id="make-me-a-hanzi-animation-30" stroke-dasharray="217 434" stroke-linecap="round"></path>

      <clipPath id="make-me-a-hanzi-clip-31">
      <path d="M 2589 510 Q 2541 531 2527 529 Q 2509 525 2524 506 Q 2554 458 2541 263 Q 2534 212 2511 153 Q 2489 90 2414 15 Q 2401 3 2398 -3 Q 2397 -10 2408 -9 Q 2447 -6 2505 63 Q 2571 141 2586 264 Q 2596 340 2596 455 Q 2599 474 2600 484 C 2603 504 2603 504 2589 510 Z" fill="lightgray"></path>
      </clipPath>
      <path clip-path="url(#make-me-a-hanzi-clip-31)" d="M 2528 517 L 2545 508 L 2568 480 L 2569 328 L 2554 211 L 2529 139 L 2495 80 L 2448 27 L 2405 -2 " fill="none" id="make-me-a-hanzi-animation-31" stroke-dasharray="720 1440" stroke-linecap="round"></path>

      <clipPath id="make-me-a-hanzi-clip-32">
      <path d="M 3011 3 Q 3042 13 3030 46 Q 3008 101 3005 188 Q 3004 213 2998 217 Q 2988 223 2985 207 Q 2961 81 2935 61 Q 2920 51 2885 51 Q 2801 51 2761 117 Q 2700 217 2747 424 Q 2766 491 2804 525 Q 2829 549 2798 560 Q 2782 567 2745 577 Q 2724 583 2675 551 Q 2626 526 2589 510 C 2562 498 2571 476 2600 484 Q 2628 491 2687 512 Q 2699 518 2705 514 Q 2711 505 2695 356 Q 2659 98 2802 9 Q 2847 -18 2913 -19 Q 2962 -18 3011 3 Z" fill="lightgray"></path>
      </clipPath>
      <path clip-path="url(#make-me-a-hanzi-clip-32)" d="M 2598 506 L 2609 502 L 2714 542 L 2737 538 L 2748 529 L 2713 368 L 2706 262 L 2709 208 L 2723 146 L 2740 108 L 2762 75 L 2790 50 L 2822 31 L 2879 17 L 2931 19 L 2976 37 L 2983 50 L 2993 210 " fill="none" id="make-me-a-hanzi-animation-32" stroke-dasharray="1169 2338" stroke-linecap="round"></path>

</g>
</svg>
